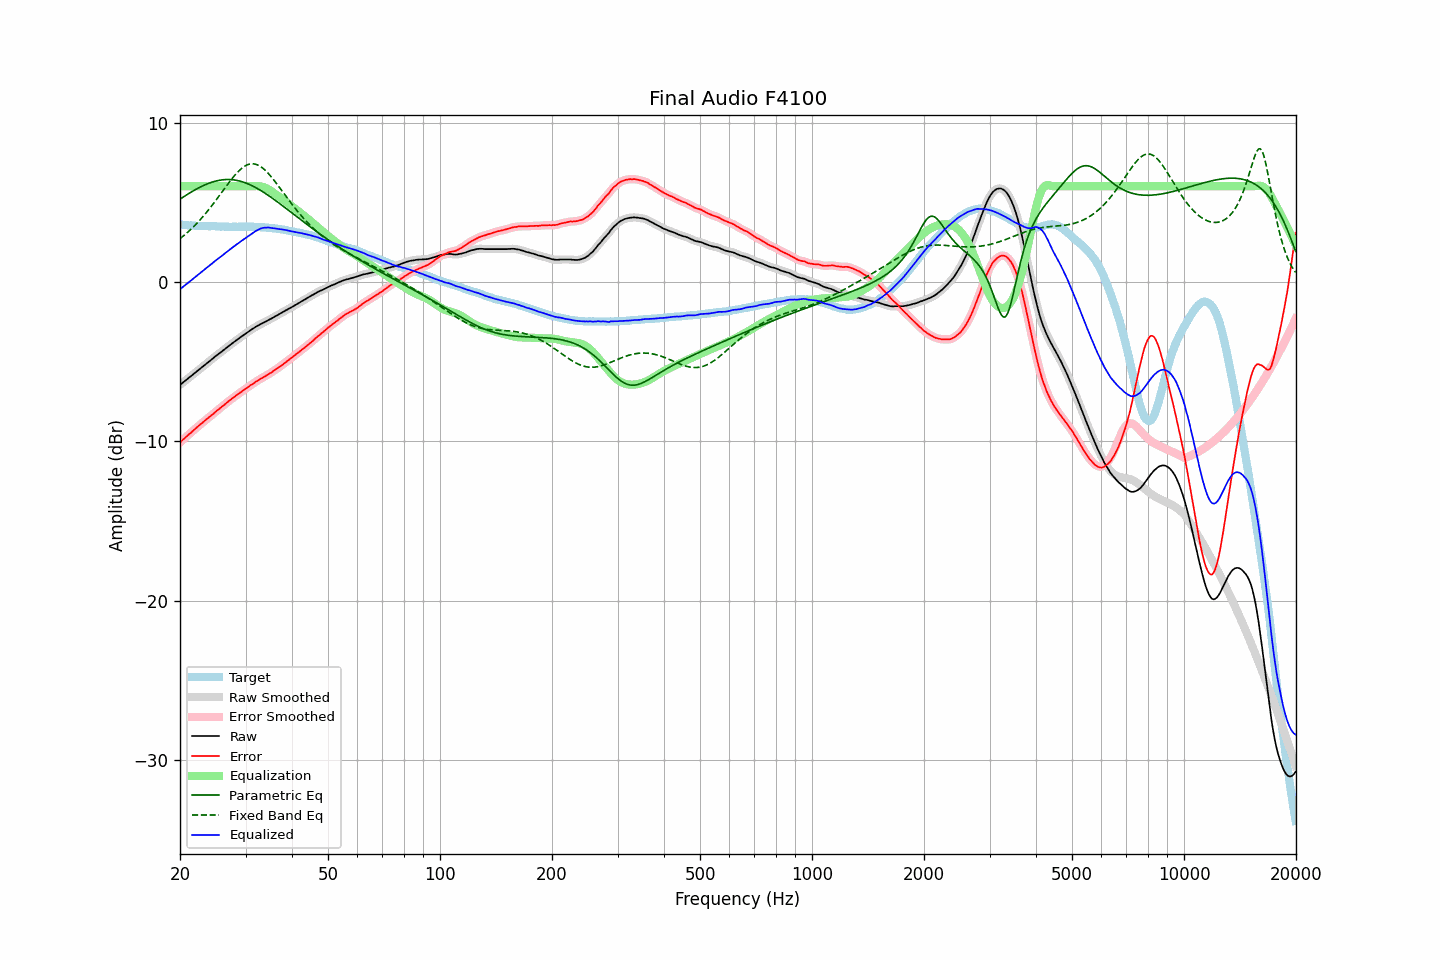

The file beside this chart, header and first rows:
frequency, raw, error, smoothed, error_smoothed, equalization, parametric_eq, fixed_band_eq, equalized_raw, equalized_smoothed, target
20.00, -6.47, -10.08, -6.47, -10.07, 6.00, 5.19, 2.71, -0.47, -0.47, 3.61
20.20, -6.39, -9.98, -6.39, -9.98, 6.00, 5.26, 2.79, -0.39, -0.39, 3.59
20.40, -6.30, -9.88, -6.31, -9.89, 6.00, 5.32, 2.87, -0.30, -0.31, 3.58
20.61, -6.23, -9.81, -6.23, -9.80, 6.00, 5.39, 2.96, -0.23, -0.23, 3.58
20.81, -6.14, -9.70, -6.15, -9.71, 6.00, 5.45, 3.04, -0.14, -0.15, 3.56
21.02, -6.07, -9.61, -6.07, -9.62, 6.00, 5.52, 3.13, -0.07, -0.07, 3.55
21.23, -5.99, -9.52, -5.98, -9.53, 6.00, 5.58, 3.22, 0.01, 0.02, 3.54
21.44, -5.90, -9.45, -5.90, -9.44, 6.00, 5.64, 3.32, 0.10, 0.10, 3.55
21.66, -5.82, -9.35, -5.82, -9.35, 6.00, 5.70, 3.42, 0.18, 0.18, 3.54
21.87, -5.73, -9.26, -5.74, -9.27, 6.00, 5.75, 3.52, 0.27, 0.26, 3.53
22.09, -5.65, -9.17, -5.65, -9.17, 6.00, 5.81, 3.62, 0.35, 0.35, 3.52
22.31, -5.57, -9.09, -5.57, -9.09, 6.00, 5.87, 3.73, 0.43, 0.43, 3.52
22.54, -5.49, -8.99, -5.49, -9.00, 6.00, 5.92, 3.84, 0.51, 0.51, 3.51
22.76, -5.40, -8.92, -5.41, -8.91, 6.00, 5.97, 3.95, 0.60, 0.59, 3.52
22.99, -5.33, -8.83, -5.32, -8.83, 6.00, 6.02, 4.06, 0.67, 0.68, 3.50
23.22, -5.25, -8.74, -5.25, -8.74, 6.00, 6.07, 4.18, 0.75, 0.75, 3.49
23.45, -5.16, -8.66, -5.17, -8.66, 6.00, 6.11, 4.30, 0.84, 0.83, 3.49
23.69, -5.09, -8.58, -5.09, -8.58, 6.00, 6.15, 4.42, 0.91, 0.91, 3.49
23.92, -5.00, -8.50, -5.01, -8.50, 6.00, 6.19, 4.55, 1.00, 0.99, 3.49
24.16, -4.92, -8.42, -4.92, -8.42, 6.00, 6.23, 4.68, 1.08, 1.08, 3.49
24.40, -4.84, -8.35, -4.84, -8.34, 6.00, 6.26, 4.81, 1.16, 1.16, 3.50
24.65, -4.76, -8.26, -4.76, -8.25, 6.00, 6.29, 4.94, 1.24, 1.24, 3.50
24.89, -4.67, -8.16, -4.68, -8.17, 6.00, 6.32, 5.07, 1.33, 1.32, 3.49
25.14, -4.59, -8.07, -4.60, -8.08, 6.00, 6.34, 5.21, 1.41, 1.40, 3.48
25.39, -4.52, -8.00, -4.52, -7.99, 6.00, 6.37, 5.35, 1.48, 1.48, 3.48
25.65, -4.45, -7.91, -4.44, -7.92, 6.00, 6.38, 5.48, 1.55, 1.56, 3.47
25.91, -4.37, -7.83, -4.37, -7.84, 6.00, 6.40, 5.62, 1.63, 1.63, 3.47
26.16, -4.28, -7.76, -4.29, -7.75, 6.00, 6.41, 5.76, 1.72, 1.71, 3.48
26.43, -4.21, -7.67, -4.20, -7.67, 6.00, 6.42, 5.90, 1.79, 1.80, 3.46
26.69, -4.13, -7.59, -4.13, -7.59, 6.00, 6.42, 6.04, 1.87, 1.87, 3.46
26.96, -4.05, -7.51, -4.05, -7.51, 6.00, 6.42, 6.17, 1.95, 1.95, 3.46
27.23, -3.98, -7.43, -3.97, -7.43, 6.00, 6.42, 6.31, 2.02, 2.03, 3.45
27.50, -3.90, -7.35, -3.90, -7.35, 6.00, 6.41, 6.43, 2.10, 2.10, 3.45
27.77, -3.81, -7.27, -3.82, -7.27, 6.00, 6.40, 6.56, 2.19, 2.18, 3.46
28.05, -3.74, -7.20, -3.74, -7.20, 6.00, 6.39, 6.68, 2.26, 2.26, 3.46
28.33, -3.66, -7.12, -3.67, -7.13, 6.00, 6.37, 6.79, 2.34, 2.33, 3.46
28.62, -3.60, -7.05, -3.60, -7.05, 6.00, 6.35, 6.90, 2.40, 2.40, 3.46
28.90, -3.52, -6.99, -3.52, -6.98, 6.00, 6.33, 7.00, 2.48, 2.48, 3.46
29.19, -3.45, -6.91, -3.45, -6.91, 6.00, 6.30, 7.09, 2.55, 2.55, 3.46
29.48, -3.37, -6.84, -3.37, -6.84, 6.00, 6.27, 7.17, 2.63, 2.63, 3.46
29.78, -3.30, -6.76, -3.30, -6.76, 6.00, 6.24, 7.24, 2.70, 2.70, 3.46
30.08, -3.23, -6.70, -3.23, -6.69, 6.00, 6.20, 7.30, 2.77, 2.77, 3.48
30.38, -3.16, -6.62, -3.15, -6.62, 6.00, 6.16, 7.35, 2.84, 2.85, 3.47
30.68, -3.09, -6.55, -3.09, -6.55, 6.00, 6.12, 7.38, 2.91, 2.91, 3.46
30.99, -3.02, -6.48, -3.02, -6.48, 6.00, 6.07, 7.40, 2.98, 2.98, 3.46
31.30, -2.96, -6.42, -2.95, -6.41, 6.00, 6.03, 7.41, 3.05, 3.05, 3.46
31.61, -2.90, -6.35, -2.89, -6.35, 6.01, 5.98, 7.40, 3.11, 3.11, 3.46
31.93, -2.83, -6.27, -2.83, -6.28, 6.01, 5.92, 7.38, 3.18, 3.18, 3.45
32.24, -2.77, -6.22, -2.77, -6.21, 6.01, 5.87, 7.35, 3.24, 3.24, 3.44
32.57, -2.72, -6.15, -2.71, -6.15, 6.01, 5.81, 7.30, 3.29, 3.29, 3.43
32.89, -2.65, -6.09, -2.66, -6.09, 6.00, 5.75, 7.24, 3.34, 3.34, 3.43
33.22, -2.61, -6.03, -2.60, -6.03, 5.98, 5.69, 7.17, 3.37, 3.37, 3.43
33.55, -2.55, -5.98, -2.56, -5.98, 5.95, 5.62, 7.09, 3.39, 3.39, 3.43
33.89, -2.51, -5.92, -2.50, -5.92, 5.91, 5.56, 7.00, 3.40, 3.40, 3.41
34.23, -2.46, -5.86, -2.45, -5.85, 5.86, 5.49, 6.90, 3.41, 3.41, 3.40
34.57, -2.40, -5.79, -2.40, -5.80, 5.81, 5.42, 6.80, 3.41, 3.41, 3.40
34.92, -2.35, -5.73, -2.35, -5.74, 5.74, 5.35, 6.68, 3.40, 3.40, 3.38
35.27, -2.30, -5.69, -2.29, -5.67, 5.68, 5.28, 6.56, 3.38, 3.38, 3.39
35.62, -2.24, -5.59, -2.24, -5.60, 5.61, 5.21, 6.44, 3.37, 3.37, 3.36
35.97, -2.17, -5.53, -2.18, -5.53, 5.54, 5.14, 6.31, 3.36, 3.36, 3.35
... 635 more rows
